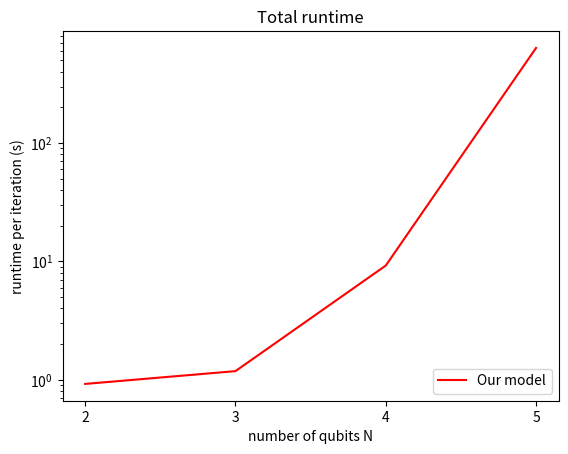

Python code for this plot: (Note: this script raises an exception after producing the figure.)
import matplotlib.pyplot as plt
from pathlib import Path

try:
    open(str(Path(__file__).parent.absolute())+f"/results/time/totaltime.png", "x").close()
except:
    pass

xlist = [2, 3, 4, 5]
ylist_model = [0.92, 1.18, 9.21, 636.49]

plt.plot(xlist, ylist_model, color='r', label='Our model')
plt.yscale("log")
plt.title(f"Total runtime")
plt.xlabel("number of qubits N")
plt.ylabel("runtime per iteration (s)")
plt.xticks(xlist)
leg = plt.legend(loc='lower right')
plt.savefig(str(Path(__file__).parent.absolute())+f"/results/time/totaltime.png")
plt.clf()
